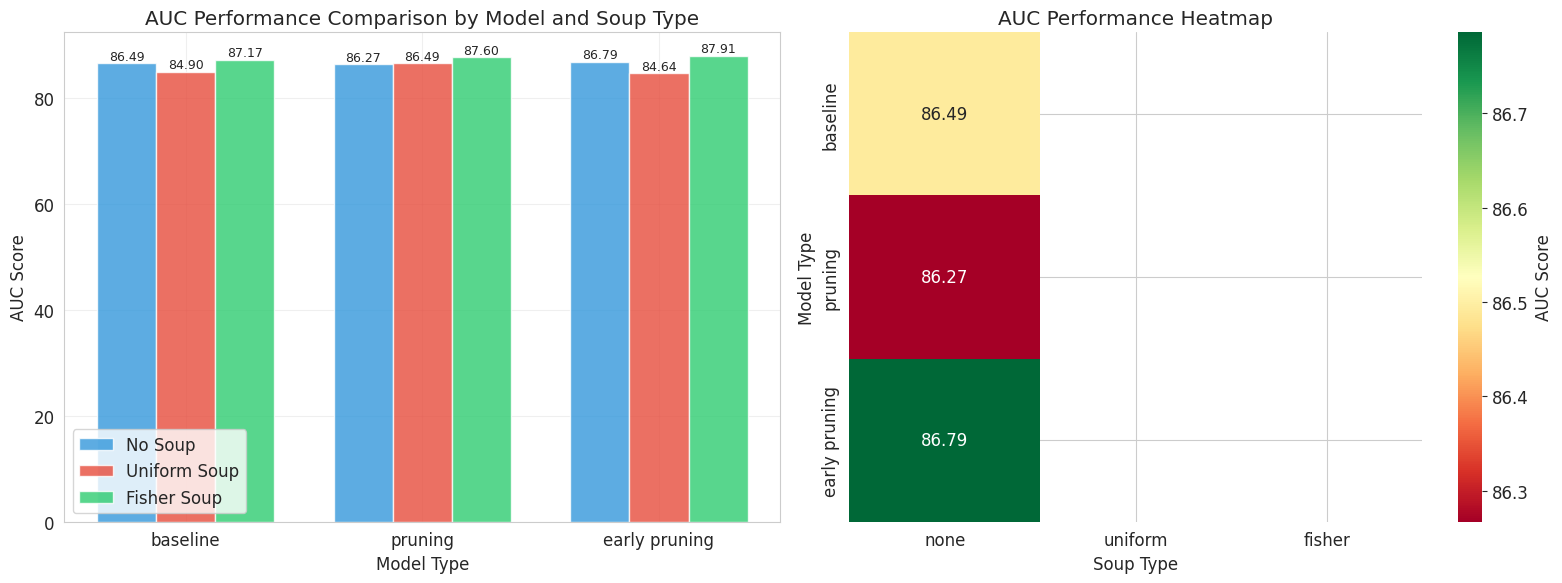

The script that saved this image: (Note: this script raises an exception after producing the figure.)
import pandas as pd
import matplotlib.pyplot as plt
import seaborn as sns
import numpy as np

# Data from the experiment results
data = {
    'Model': ['baseline', 'pruning', 'early pruning', 'baseline soup', 'pruning soup', 'early pruning soup', 
              'baseline soup', 'pruning soup', 'early pruning soup'],
    'Soup Type': ['none', 'none', 'none', 'uniform', 'uniform', 'uniform', 'fisher', 'fisher', 'fisher'],
    'AUC': [86.493601, 86.2672, 86.7857325, 84.8971219, 86.4941692, 84.6405774, 87.1739767, 87.5995353, 87.9105269]
}

df = pd.DataFrame(data)

# Create visualization
plt.figure(figsize=(14, 8))

# Set style
sns.set_style("whitegrid")
plt.rcParams['font.size'] = 12

# Create grouped bar plot
fig, (ax1, ax2) = plt.subplots(1, 2, figsize=(16, 6))

# Plot 1: Grouped bar chart
models = ['baseline', 'pruning', 'early pruning']
none_values = [86.493601, 86.2672, 86.7857325]
uniform_values = [84.8971219, 86.4941692, 84.6405774]
fisher_values = [87.1739767, 87.5995353, 87.9105269]

x = np.arange(len(models))
width = 0.25

bars1 = ax1.bar(x - width, none_values, width, label='No Soup', color='#3498db', alpha=0.8)
bars2 = ax1.bar(x, uniform_values, width, label='Uniform Soup', color='#e74c3c', alpha=0.8)
bars3 = ax1.bar(x + width, fisher_values, width, label='Fisher Soup', color='#2ecc71', alpha=0.8)

ax1.set_xlabel('Model Type')
ax1.set_ylabel('AUC Score')
ax1.set_title('AUC Performance Comparison by Model and Soup Type')
ax1.set_xticks(x)
ax1.set_xticklabels(models)
ax1.legend()
ax1.grid(True, alpha=0.3)

# Add value labels on bars
def add_value_labels(ax, bars):
    for bar in bars:
        height = bar.get_height()
        ax.text(bar.get_x() + bar.get_width()/2., height + 0.05,
                f'{height:.2f}', ha='center', va='bottom', fontsize=9)

add_value_labels(ax1, bars1)
add_value_labels(ax1, bars2)
add_value_labels(ax1, bars3)

# Plot 2: Heatmap
pivot_df = df.pivot(index='Model', columns='Soup Type', values='AUC')
pivot_df = pivot_df.reindex(['baseline', 'pruning', 'early pruning'])
pivot_df = pivot_df[['none', 'uniform', 'fisher']]

sns.heatmap(pivot_df, annot=True, fmt='.2f', cmap='RdYlGn', 
            cbar_kws={'label': 'AUC Score'}, ax=ax2)
ax2.set_title('AUC Performance Heatmap')
ax2.set_xlabel('Soup Type')
ax2.set_ylabel('Model Type')

plt.tight_layout()
plt.savefig('/Users/hwangsolhee/Desktop/mlpr/VAD_soup/visualizations/experiment_results_comparison.png', 
            dpi=300, bbox_inches='tight')
plt.show()

# Create a summary table
print("\n=== Experiment Results Summary ===")
print(df.to_string(index=False))

# Calculate improvements
print("\n=== Performance Analysis ===")
baseline_none = 86.493601
for _, row in df.iterrows():
    if row['Soup Type'] != 'none':
        improvement = row['AUC'] - baseline_none
        print(f"{row['Model']} with {row['Soup Type']} soup: {improvement:+.2f} AUC improvement")

# Best performers
print(f"\nBest overall performance: {df.loc[df['AUC'].idxmax(), 'Model']} with {df.loc[df['AUC'].idxmax(), 'Soup Type']} soup ({df['AUC'].max():.2f} AUC)")

# Soup type effectiveness
print("\n=== Soup Type Effectiveness ===")
for soup_type in ['uniform', 'fisher']:
    soup_data = df[df['Soup Type'] == soup_type]
    none_data = df[df['Soup Type'] == 'none']
    avg_improvement = soup_data['AUC'].mean() - none_data['AUC'].mean()
    print(f"{soup_type.title()} soup average improvement: {avg_improvement:+.2f} AUC")
